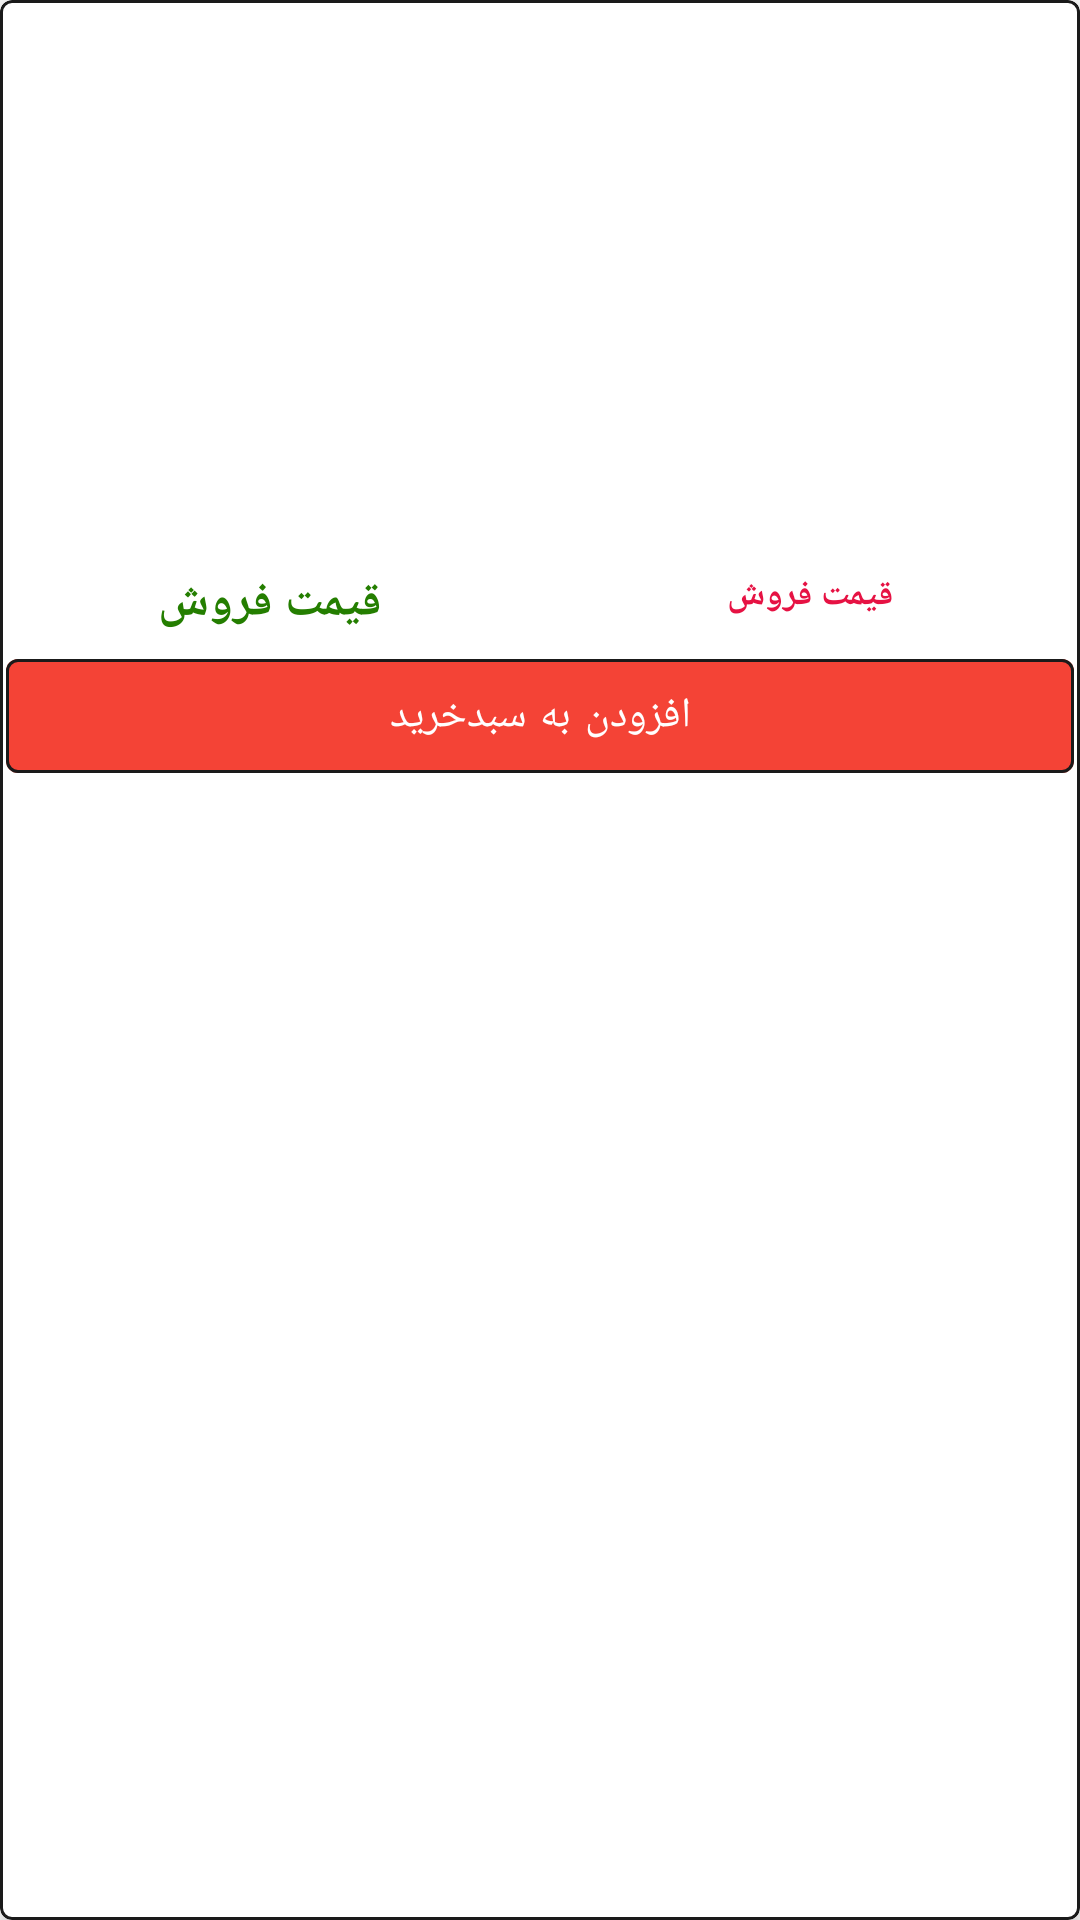

Here is an Android app screen rendered from its layout file. Give the layout XML and the strings, colors and styles it references.
<!-- AndroidManifest.xml: application theme AppTheme -->
<!-- res/layout/good_prosearch.xml -->
<?xml version="1.0" encoding="utf-8"?>
<com.google.android.material.card.MaterialCardView
    xmlns:android="http://schemas.android.com/apk/res/android"
    xmlns:tools="http://schemas.android.com/tools"
    xmlns:app="http://schemas.android.com/apk/res-auto"
    android:id="@+id/good_prosearch"
    android:orientation="vertical"
    android:layout_width="match_parent"
    android:layout_height="wrap_content"
    android:layout_margin="8dp"
    app:cardCornerRadius="4dp"
    app:cardElevation="4dp"
    app:strokeWidth="1dp"
    app:strokeColor="@color/grey_1000"
    android:checkable="true"
    android:layoutDirection="rtl"
    app:checkedIconTint="@color/red_800">

    <androidx.appcompat.widget.LinearLayoutCompat
        android:id="@+id/proserch_ggg"
        android:layout_width="match_parent"
        android:layout_height="wrap_content"
        android:orientation="vertical">

        <androidx.appcompat.widget.LinearLayoutCompat
            android:layout_width="match_parent"
            android:layout_height="120dp"
            android:layoutDirection="rtl"
            >

            <ImageView

                android:id="@+id/good_prosearch_img"
                android:layout_width="match_parent"
                android:layout_height="120dp"
                android:layout_gravity="center"
                android:scaleType="centerInside"
                android:layout_margin="2dp"
                tools:ignore="MissingConstraints"
                />

            <TextView
                android:id="@+id/good_prosearch_totalstate"
                android:layout_width="wrap_content"
                android:layout_height="30dp"
                android:background="@color/grey_20"
                android:text="ناموجود"
                android:textColor="@color/red_900"
                android:textSize="15sp"
                android:layout_marginLeft="5dp"
                android:padding="1dp"
                />

        </androidx.appcompat.widget.LinearLayoutCompat>

        <TextView
            android:id="@+id/good_prosearch_name"
            android:layout_width="match_parent"
            android:layout_height="60dp"
            android:layout_margin="5dp"
            android:gravity="center_horizontal"
            android:textColor="@color/Black"
            android:textSize="18sp"
            android:textStyle="bold"
            tools:text="goodname" />

        <androidx.appcompat.widget.LinearLayoutCompat
            android:layout_width="match_parent"
            android:layout_height="wrap_content"
            android:layout_weight="1"
            android:orientation="horizontal">

            <TextView
                android:id="@+id/good_prosearch_price"
                android:layout_width="match_parent"
                android:layout_height="match_parent"
                android:layout_weight="0.5"
                android:gravity="center_horizontal"
                android:text="قیمت فروش"
                android:textColor="#E61243"
                android:textSize="12sp"
                android:textStyle="bold" />

            <TextView
                android:id="@+id/good_prosearch_percent"
                android:layout_width="match_parent"
                android:layout_height="match_parent"
                android:layout_weight="0.5"

                android:gravity="center_horizontal"
                android:text="قیمت فروش"
                android:textColor="#247E00"
                android:textSize="16sp"
                android:textStyle="bold" />
        </androidx.appcompat.widget.LinearLayoutCompat>


        <com.google.android.material.button.MaterialButton
            android:id="@+id/good_prosearch_btn"
            style="?attr/materialButtonOutlinedStyle"
            android:layout_width="match_parent"
            android:layout_height="50dp"
            android:layout_alignParentBottom="true"
            android:layout_margin="2dp"
            android:text="@string/detail_buy"
            android:textColor="@color/white"
            android:textSize="14sp"
            app:backgroundTint="@color/red_500"
            app:icon="@drawable/ic_add_shopping_black"
            app:iconTint="@color/white"
            app:strokeColor="@color/grey_1000"
            app:strokeWidth="1dp" />


    </androidx.appcompat.widget.LinearLayoutCompat>


</com.google.android.material.card.MaterialCardView>
<!-- resources referenced by this layout -->
<resources>
  <color name="Black">#000000</color>
  <color name="grey_1000">#1a1a1a</color>
  <color name="grey_20">#cccccc</color>
  <color name="red_500">#F44336</color>
  <color name="red_800">#C62828</color>
  <color name="red_900">#B71C1C</color>
  <color name="white">#ffffff</color>
  <string name="detail_buy">افزودن به سبدخرید</string>
  <style name="AppTheme" parent="Theme.MaterialComponents.Light.NoActionBar">
          
          <item name="colorPrimary">@color/colorPrimary</item>
          <item name="colorPrimaryDark">@color/colorPrimaryDark</item>
          <item name="colorAccent">@color/colorAccent</item>
      </style>
  <color name="colorPrimary">#990000</color>
  <color name="colorPrimaryDark">#000000</color>
  <color name="colorAccent">#FF3030</color>
</resources>
